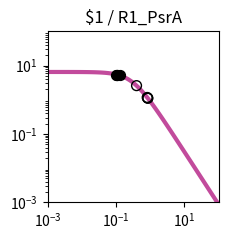

Reproduce this figure in Python. (Note: this script raises an exception after producing the figure.)
import matplotlib.pyplot as plt
import matplotlib.ticker as ticker
import numpy as np

fig, ax = plt.subplots(figsize=(2.5,2.5))

plt.xlim(1.000000e-03, 1.000000e+02)
plt.ylim(1.000000e-03, 1.000000e+02)

x = np.array([1.000000e-03,1.122018e-03,1.258925e-03,1.412538e-03,1.584893e-03,1.778279e-03,1.995262e-03,2.238721e-03,2.511886e-03,2.818383e-03,3.162278e-03,3.548134e-03,3.981072e-03,4.466836e-03,5.011872e-03,5.623413e-03,6.309573e-03,7.079458e-03,7.943282e-03,8.912509e-03,1.000000e-02,1.122018e-02,1.258925e-02,1.412538e-02,1.584893e-02,1.778279e-02,1.995262e-02,2.238721e-02,2.511886e-02,2.818383e-02,3.162278e-02,3.548134e-02,3.981072e-02,4.466836e-02,5.011872e-02,5.623413e-02,6.309573e-02,7.079458e-02,7.943282e-02,8.912509e-02,1.000000e-01,1.122018e-01,1.258925e-01,1.412538e-01,1.584893e-01,1.778279e-01,1.995262e-01,2.238721e-01,2.511886e-01,2.818383e-01,3.162278e-01,3.548134e-01,3.981072e-01,4.466836e-01,5.011872e-01,5.623413e-01,6.309573e-01,7.079458e-01,7.943282e-01,8.912509e-01,1.000000e+00,1.122018e+00,1.258925e+00,1.412538e+00,1.584893e+00,1.778279e+00,1.995262e+00,2.238721e+00,2.511886e+00,2.818383e+00,3.162278e+00,3.548134e+00,3.981072e+00,4.466836e+00,5.011872e+00,5.623413e+00,6.309573e+00,7.079458e+00,7.943282e+00,8.912509e+00,1.000000e+01,1.122018e+01,1.258925e+01,1.412538e+01,1.584893e+01,1.778279e+01,1.995262e+01,2.238721e+01,2.511886e+01,2.818383e+01,3.162278e+01,3.548134e+01,3.981072e+01,4.466836e+01,5.011872e+01,5.623413e+01,6.309573e+01,7.079458e+01,7.943282e+01,8.912509e+01,1.000000e+02,])
y = np.array([6.488031e+00,6.487843e+00,6.487619e+00,6.487351e+00,6.487031e+00,6.486649e+00,6.486193e+00,6.485649e+00,6.485000e+00,6.484224e+00,6.483299e+00,6.482194e+00,6.480875e+00,6.479301e+00,6.477423e+00,6.475182e+00,6.472509e+00,6.469319e+00,6.465515e+00,6.460979e+00,6.455572e+00,6.449127e+00,6.441449e+00,6.432305e+00,6.421421e+00,6.408475e+00,6.393085e+00,6.374806e+00,6.353117e+00,6.327414e+00,6.296995e+00,6.261057e+00,6.218681e+00,6.168830e+00,6.110345e+00,6.041951e+00,5.962268e+00,5.869838e+00,5.763163e+00,5.640765e+00,5.501264e+00,5.343481e+00,5.166551e+00,4.970062e+00,4.754182e+00,4.519776e+00,4.268491e+00,4.002779e+00,3.725853e+00,3.441566e+00,3.154209e+00,2.868262e+00,2.588120e+00,2.317823e+00,2.060843e+00,1.819922e+00,1.597009e+00,1.393252e+00,1.209067e+00,1.044240e+00,8.980622e-01,7.694550e-01,6.571005e-01,5.595468e-01,4.752956e-01,4.028683e-01,3.408522e-01,2.879309e-01,2.429017e-01,2.046821e-01,1.723103e-01,1.449403e-01,1.218338e-01,1.023516e-01,8.594273e-02,7.213477e-02,6.052430e-02,5.076781e-02,4.257364e-02,3.569472e-02,2.992211e-02,2.507944e-02,2.101796e-02,1.761243e-02,1.475743e-02,1.236435e-02,1.035871e-02,8.677974e-03,7.269637e-03,6.089642e-03,5.101031e-03,4.272809e-03,3.578985e-03,2.997774e-03,2.510912e-03,2.103094e-03,1.761496e-03,1.475369e-03,1.235711e-03,1.034976e-03,8.668451e-04,])
c = "#c24b9c"

hi_x = np.array([1.065108e-01,1.289446e-01,1.025742e-01,1.036778e-01,])
hi_y = np.array([5.417148e+00,5.127285e+00,5.468040e+00,5.453781e+00,])
lo_x = np.array([8.498736e-01,8.458606e-01,3.984267e-01,8.174395e-01,])
lo_y = np.array([1.109989e+00,1.116711e+00,2.586198e+00,1.166216e+00,])

plt.loglog(x,y,lw=3,color=c)
plt.scatter(hi_x,hi_y,marker='o',s=50,color='black',zorder=10)
plt.scatter(lo_x,lo_y,marker='o',s=50,edgecolors='black',color='none',zorder=10)

plt.title("$1 / R1_PsrA")

ax.xaxis.set_major_locator(ticker.LogLocator(numticks=3))
ax.yaxis.set_major_locator(ticker.LogLocator(numticks=3))

ax.set_aspect('equal')
plt.tight_layout()

plt.savefig("/home/user/output/response_plot_$1_R1_PsrA.png", bbox_inches='tight')
